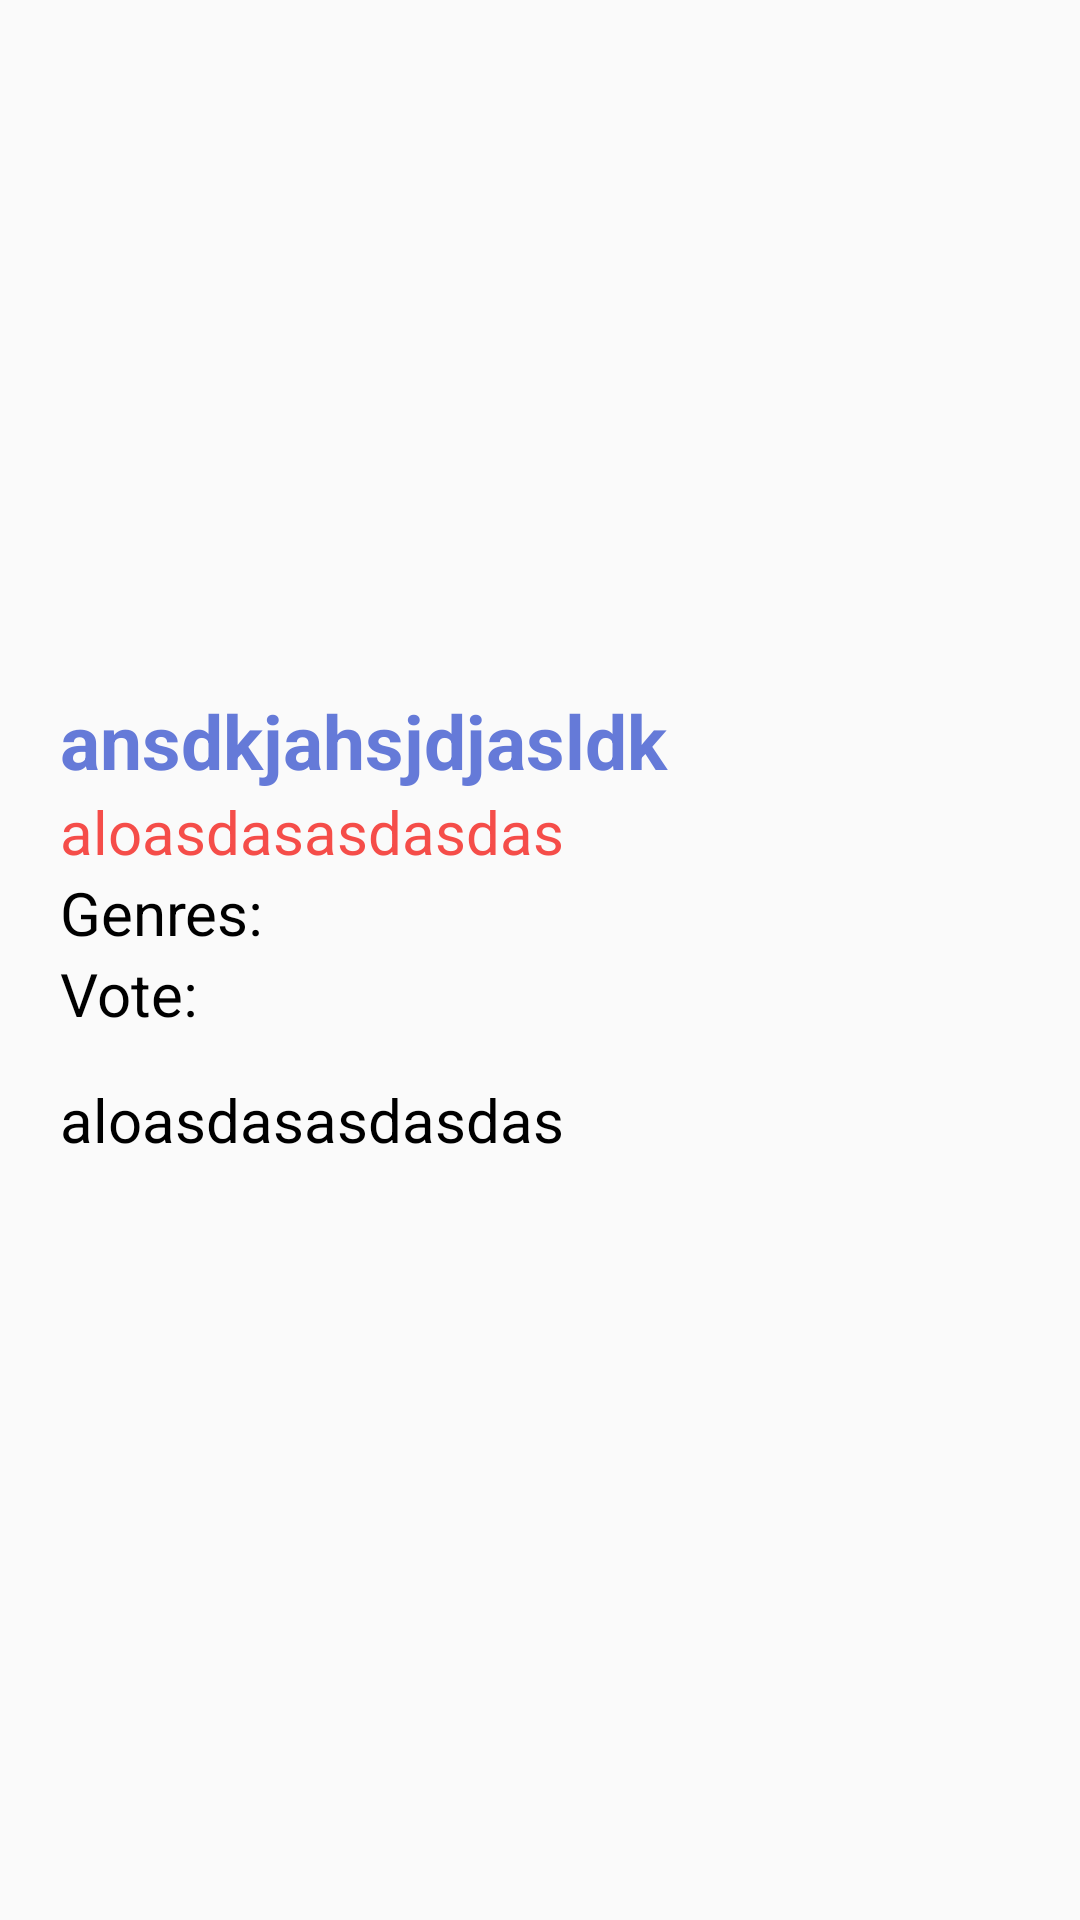

Android layout source for this screen:
<!-- AndroidManifest.xml: activity theme AppTheme.NoActionBar -->
<!-- res/layout/activity_movie_detail.xml -->
<?xml version="1.0" encoding="utf-8"?>
<ScrollView xmlns:android="http://schemas.android.com/apk/res/android"
    xmlns:app="http://schemas.android.com/apk/res-auto"
    xmlns:tools="http://schemas.android.com/tools"
    android:layout_width="match_parent"
    android:layout_height="match_parent"
    tools:context="com.example.intership2019.Fragment.MovieList.MovieDetailActivity">

    <RelativeLayout
        android:id="@+id/frameLayoutMovieDetail"
        android:layout_width="match_parent"
        android:layout_height="match_parent"
        android:padding="20dp">

        <ImageView
            android:id="@+id/imageBackgroundMovie"
            android:layout_width="match_parent"
            android:layout_height="190dp" />

        <TextView
            android:id="@+id/textMovieName"
            android:layout_width="match_parent"
            android:layout_height="wrap_content"
            android:layout_below="@+id/imageBackgroundMovie"
            android:paddingTop="20dp"
            android:text="ansdkjahsjdjasldk"
            android:textColor="#657AD8"
            android:textSize="25sp"
            android:textStyle="bold|normal" />

        <TextView
            android:id="@+id/textRelease_Duration"
            android:layout_width="match_parent"
            android:layout_height="wrap_content"
            android:layout_below="@+id/textMovieName"
            android:layout_toRightOf="@+id/imageMovie"
            android:text="aloasdasasdasdas"
            android:textColor="#F54D49"
            android:textSize="20sp" />

        <LinearLayout
            android:id="@+id/LinearLayout_Genres"
            android:layout_width="match_parent"
            android:layout_height="wrap_content"
            android:layout_below="@+id/textRelease_Duration"
            android:orientation="horizontal">

            <TextView
                android:layout_width="wrap_content"
                android:layout_height="wrap_content"
                android:textColor="#f000"
                android:text="Genres: "
                android:textSize="20sp"
                android:paddingRight="5dp"/>

            <TextView
                android:id="@+id/textGenres"
                android:layout_width="wrap_content"
                android:layout_height="wrap_content"
                android:textColor="#f000"
                android:textSize="20sp" />
        </LinearLayout>

        <LinearLayout
            android:id="@+id/linearLayout_vote"
            android:layout_width="match_parent"
            android:layout_height="wrap_content"
            android:layout_below="@+id/LinearLayout_Genres"
            android:orientation="horizontal">

            <TextView
                android:id="@+id/vote"
                android:layout_width="wrap_content"
                android:layout_height="wrap_content"
                android:textColor="#f000"
                android:text="Vote: "
                android:textSize="20sp" />

            <ImageView
                android:id="@+id/imageRateMovie1"
                android:layout_width="wrap_content"
                android:layout_height="wrap_content"
                android:layout_gravity="center"/>

            <ImageView
                android:id="@+id/imageRateMovie2"
                android:layout_width="wrap_content"
                android:layout_height="wrap_content"
                android:layout_gravity="center"/>

            <ImageView
                android:id="@+id/imageRateMovie3"
                android:layout_width="wrap_content"
                android:layout_height="wrap_content"
                android:layout_gravity="center"/>

            <ImageView
                android:id="@+id/imageRateMovie4"
                android:layout_width="wrap_content"
                android:layout_height="wrap_content"
                android:layout_gravity="center"/>

            <ImageView
                android:id="@+id/imageRateMovie5"
                android:layout_width="wrap_content"
                android:layout_height="wrap_content"
                android:layout_gravity="center"/>
        </LinearLayout>

        <TextView
            android:id="@+id/textOverView"
            android:layout_width="match_parent"
            android:layout_height="wrap_content"
            android:layout_below="@+id/linearLayout_vote"
            android:paddingTop="15dp"
            android:text="aloasdasasdasdas"
            android:textColor="#f000"
            android:textSize="20sp" />

    </RelativeLayout>

</ScrollView>
<!-- resources referenced by this layout -->
<resources>
  <style name="AppTheme.NoActionBar">
          <item name="windowActionBar">false</item>
          <item name="windowNoTitle">true</item>
      </style>
</resources>
